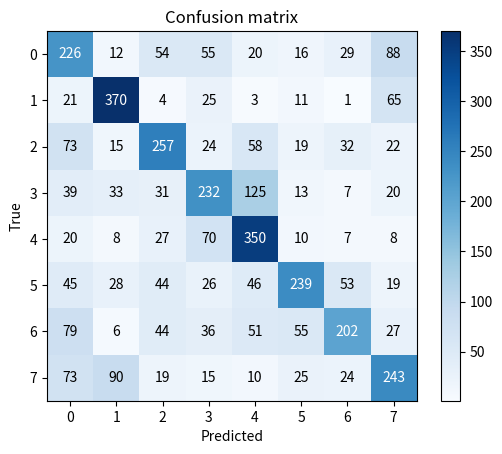

Here is the Python script that generated this plot:
import numpy as np
import matplotlib.pyplot as plt

# Example confusion matrix data
cm = np.array([[226,  12,  54,  55,  20,  16,  29,  88],
               [ 21, 370,   4,  25,   3,  11,   1,  65],
               [ 73,  15, 257,  24,  58,  19,  32,  22],
               [ 39,  33,  31, 232, 125,  13,   7,  20],
               [ 20,   8,  27,  70, 350,  10,   7,   8],
               [ 45,  28,  44,  26,  46, 239,  53,  19],
               [ 79,   6,  44,  36,  51,  55, 202,  27],
               [ 73,  90,  19,  15,  10,  25,  24, 243]])

# Convert absolute numbers to percentages
#cm = cm / np.sum(cm) * 100

# Plot confusion matrix
#plt.imshow(cm, cmap=plt.cm.YlGnBu)
plt.imshow(cm, cmap=plt.cm.Blues)
plt.title("Confusion matrix")
plt.colorbar()
tick_marks = np.arange(cm.shape[0])
plt.xticks(tick_marks, tick_marks)
plt.yticks(tick_marks, tick_marks)
plt.xlabel('Predicted')
plt.ylabel('True')
plt.grid(False)

# Add text labels to the plot, with white color for the highest numbers
thresh = cm.max() / 2.
for i in range(cm.shape[0]):
    for j in range(cm.shape[1]):
        color = "white" if cm[i, j] > thresh else "black"
        #color = "white" if cm[i, j] < thresh else "black"
        #plt.text(j, i, "{:.1f} %".format(cm[i, j]), ha='center', va='center', color=color)
        plt.text(j, i, cm[i, j], ha='center', va='center', color=color)

#plt.savefig("confusion_matrix.svg", format="svg")
plt.show()